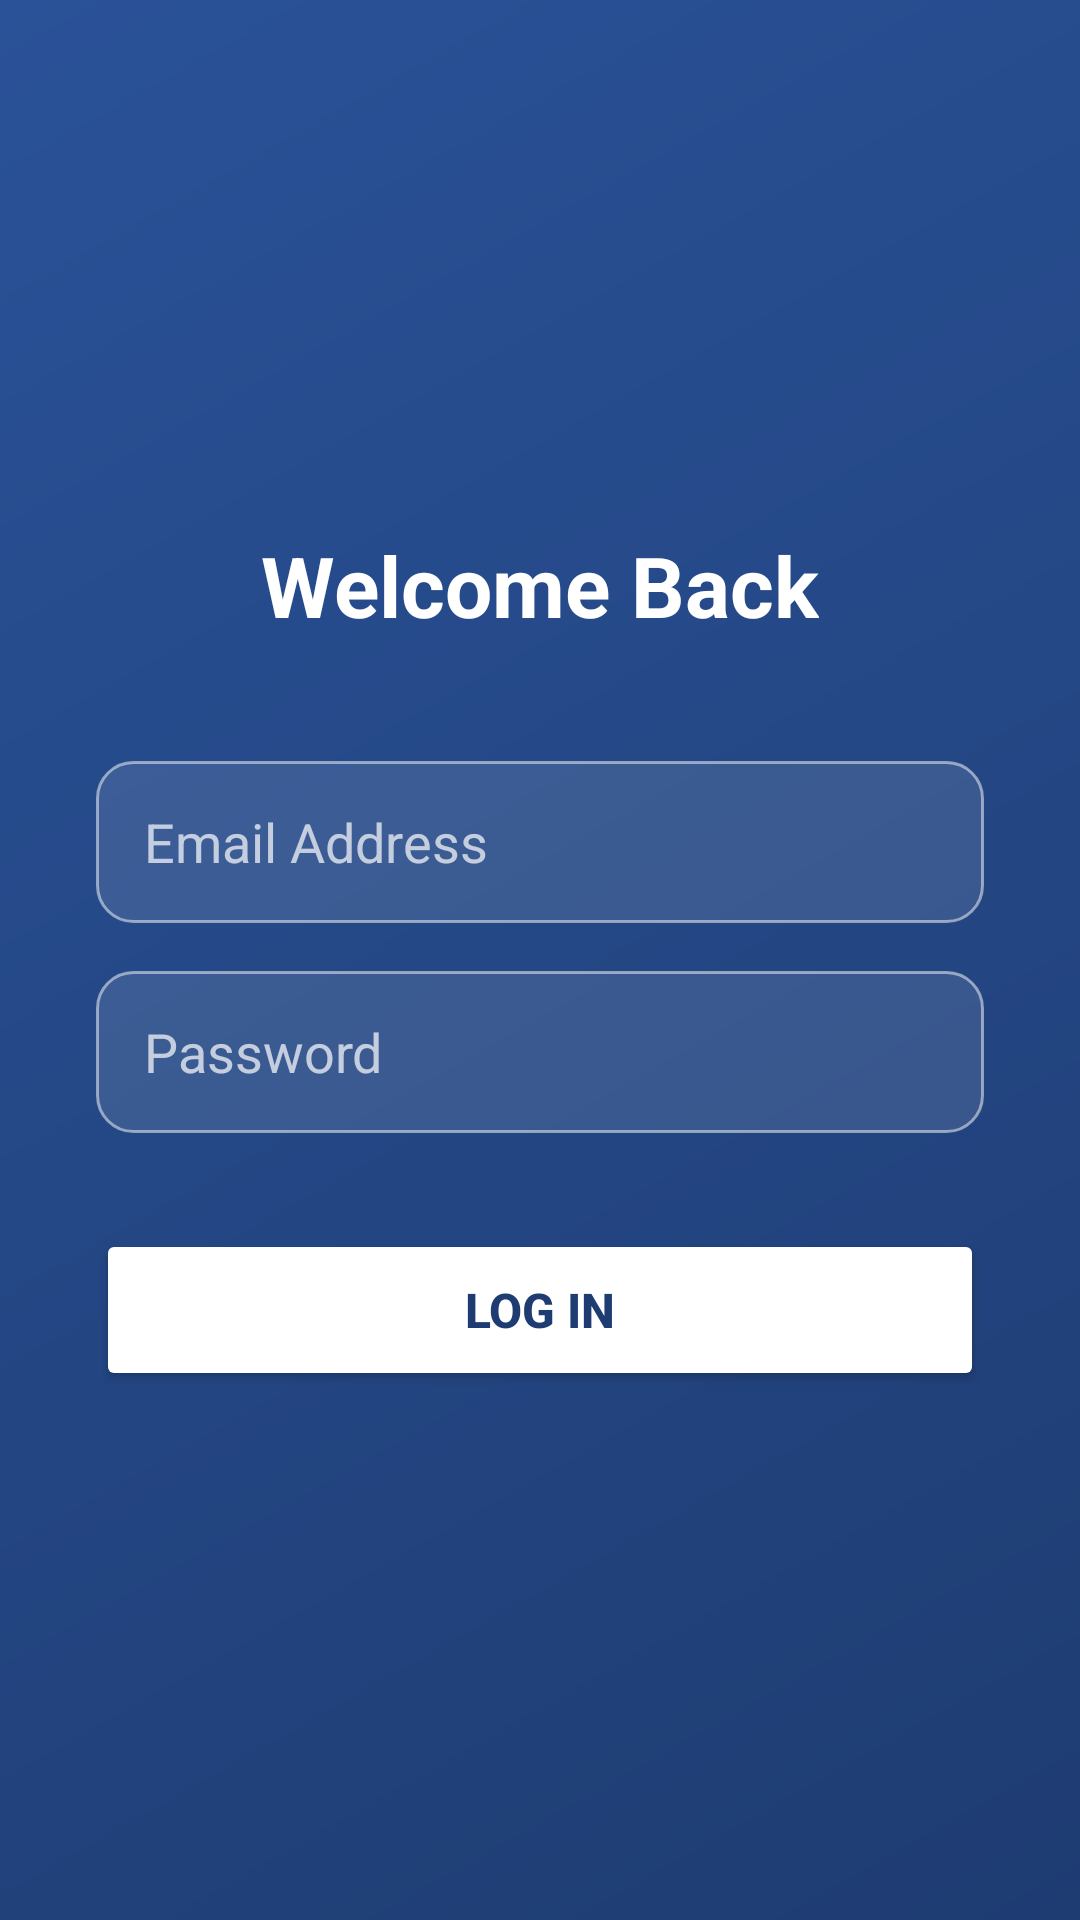

Here is an Android app screen rendered from its layout file. Give the layout XML and the strings, colors and styles it references.
<!-- AndroidManifest.xml: application theme Theme.JavaPracticeApp -->
<!-- res/layout/activity_main.xml -->
<?xml version="1.0" encoding="utf-8"?>
<LinearLayout xmlns:android="http://schemas.android.com/apk/res/android"
    android:layout_width="match_parent"
    android:layout_height="match_parent"
    android:orientation="vertical"
    android:gravity="center"
    android:background="@drawable/login_background"
    android:padding="32dp">

    <TextView
        android:id="@+id/tv_status"
        android:layout_width="wrap_content"
        android:layout_height="wrap_content"
        android:text="Welcome Back"
        android:textColor="#FFFFFF"
        android:textSize="28sp"
        android:textStyle="bold"
        android:layout_marginBottom="40dp"/>

    <EditText
        android:id="@+id/et_username"
        android:layout_width="match_parent"
        android:layout_height="54dp"
        android:hint="Email Address"
        android:textColor="#FFFFFF"
        android:textColorHint="#B3FFFFFF"
        android:inputType="textEmailAddress"
        android:background="@drawable/input_field_background"
        android:paddingHorizontal="16dp"
        android:layout_marginBottom="16dp"/>

    <EditText
        android:id="@+id/et_password"
        android:layout_width="match_parent"
        android:layout_height="54dp"
        android:hint="Password"
        android:textColor="#FFFFFF"
        android:textColorHint="#B3FFFFFF"
        android:inputType="textPassword"
        android:background="@drawable/input_field_background"
        android:paddingHorizontal="16dp"
        android:layout_marginBottom="32dp"/>

    <Button
        android:id="@+id/btn_login"
        android:layout_width="match_parent"
        android:layout_height="54dp"
        android:text="LOG IN"
        android:textColor="#1E3C72"
        android:backgroundTint="#FFFFFF"
        android:textSize="16sp"
        android:textStyle="bold" />

</LinearLayout>
<!-- resources referenced by this layout -->
<resources>
  <!-- drawable input_field_background (drawable) -->
  <?xml version="1.0" encoding="utf-8"?>
  <shape xmlns:android="http://schemas.android.com/apk/res/android"
      android:shape="rectangle">
      <solid android:color="#1AFFFFFF" />
      <stroke
          android:width="1dp"
          android:color="#80FFFFFF" />
      <corners android:radius="12dp" />
  </shape>
  <!-- drawable login_background (drawable) -->
  <?xml version="1.0" encoding="utf-8"?>
  <shape xmlns:android="http://schemas.android.com/apk/res/android"
      android:shape="rectangle">
      <gradient
          android:startColor="#1E3C72"
          android:endColor="#2A5298"
          android:angle="135" />
  </shape>
  <style name="Theme.JavaPracticeApp" parent="Base.Theme.JavaPracticeApp" />
  <style name="Base.Theme.JavaPracticeApp" parent="Theme.Material3.DayNight.NoActionBar">
          
          
      </style>
</resources>
